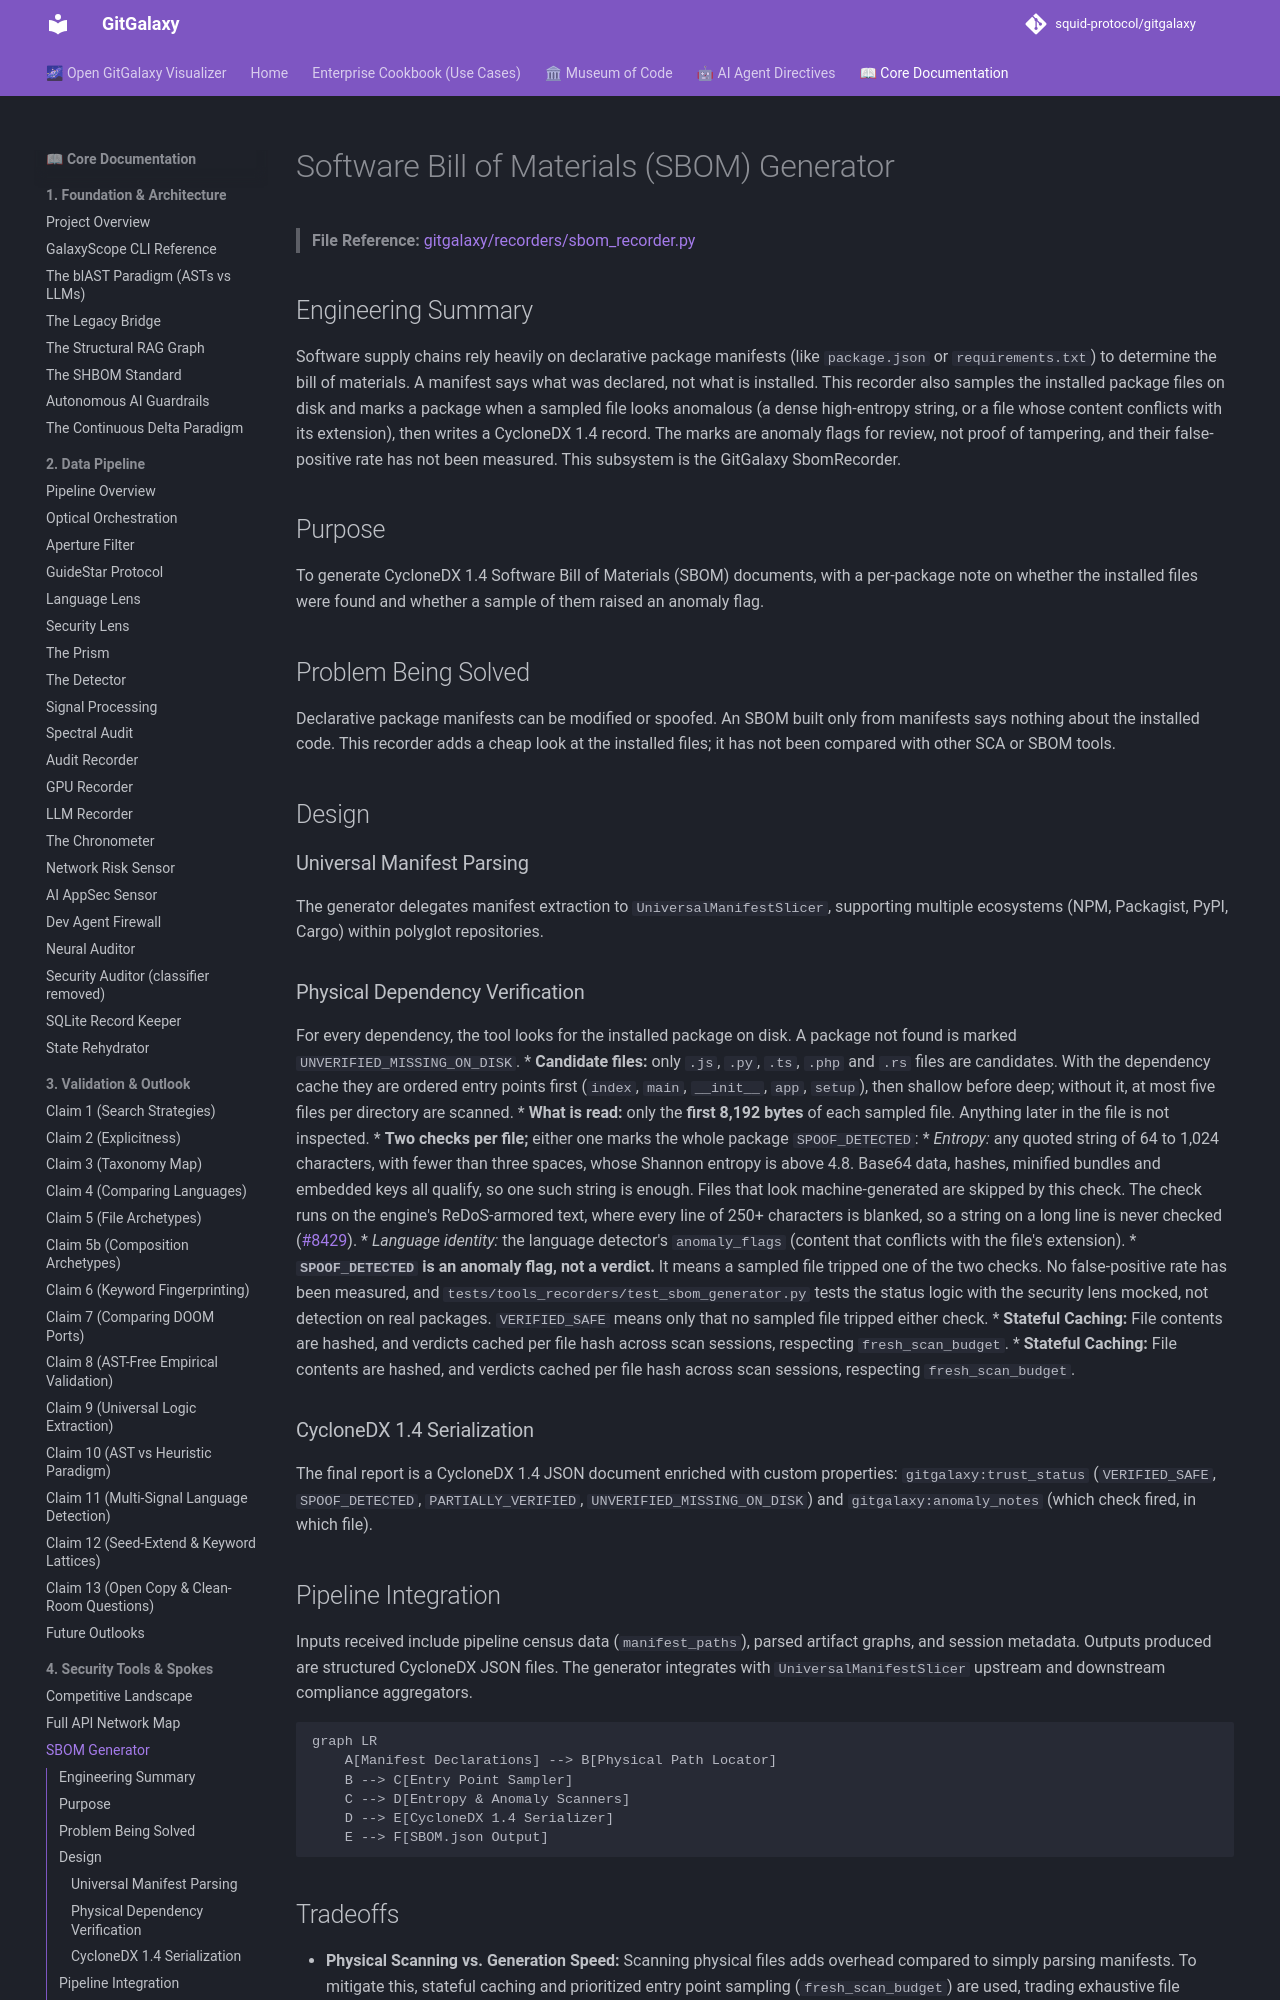

repository: squid-protocol/gitgalaxy · page: 04-02-sbom-generator/index.html · generator: mkdocs

---
title: "Open Source SBOM Generator (CycloneDX)"
description: "Open-source SBOM generator that outputs CycloneDX 1.4 and checks each package is really installed on disk, not just listed in a manifest."
---
# Software Bill of Materials (SBOM) Generator

> **File Reference:** [gitgalaxy/recorders/sbom_recorder.py](https://github.com/squid-protocol/gitgalaxy/blob/main/gitgalaxy/recorders/sbom_recorder.py)

## Engineering Summary
Software supply chains rely heavily on declarative package manifests (like `package.json` or `requirements.txt`) to determine the bill of materials. A manifest says what was declared, not what is installed. This recorder also samples the installed package files on disk and marks a package when a sampled file looks anomalous (a dense high-entropy string, or a file whose content conflicts with its extension), then writes a CycloneDX 1.4 record. The marks are anomaly flags for review, not proof of tampering, and their false-positive rate has not been measured. This subsystem is the GitGalaxy SbomRecorder.

## Purpose
To generate CycloneDX 1.4 Software Bill of Materials (SBOM) documents, with a per-package note on whether the installed files were found and whether a sample of them raised an anomaly flag.

## Problem Being Solved
Declarative package manifests can be modified or spoofed. An SBOM built only from manifests says nothing about the installed code. This recorder adds a cheap look at the installed files; it has not been compared with other SCA or SBOM tools.

## Design
### Universal Manifest Parsing
The generator delegates manifest extraction to `UniversalManifestSlicer`, supporting multiple ecosystems (NPM, Packagist, PyPI, Cargo) within polyglot repositories.
